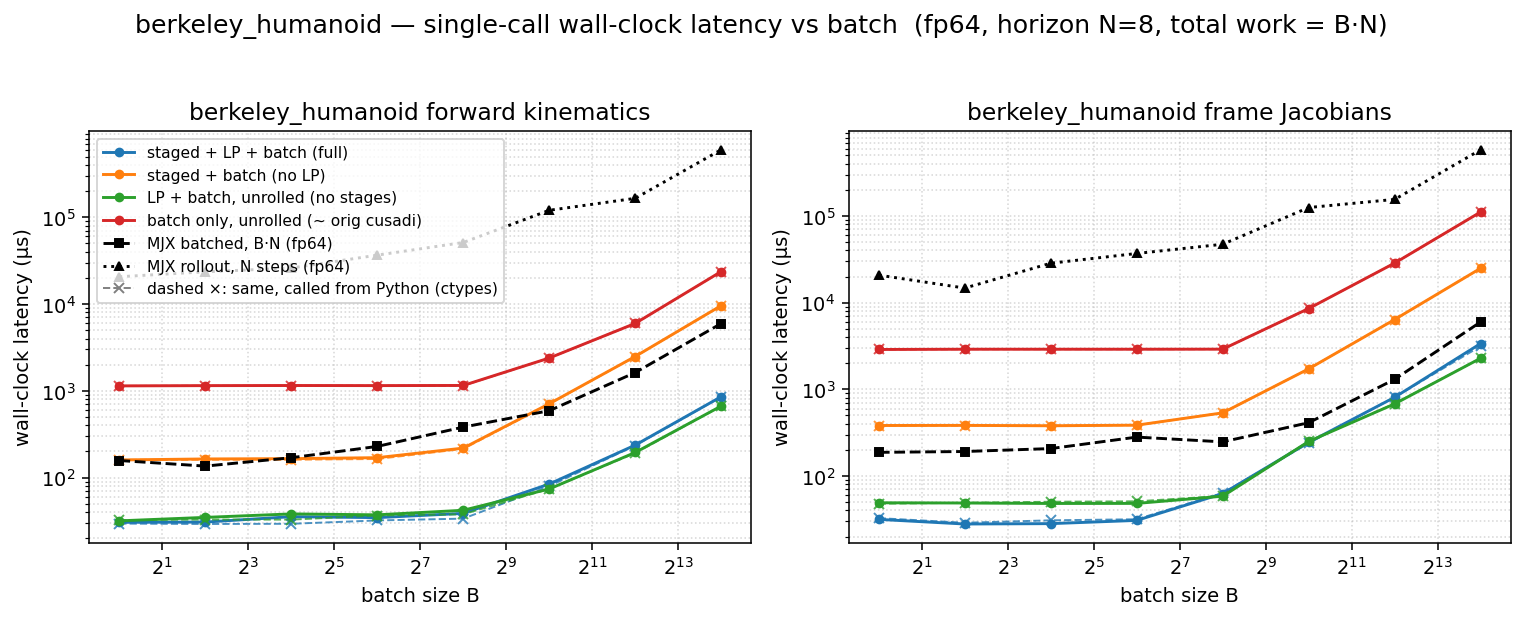

Values plotted in this chart, from the file beside it:
dtype, func, config, batch, n_stages, grid_blocks, latency_us, wall_us
f64, fk, full, 1, 8, 8, 17.41, 30.49
f64, fk, staged, 1, 8, 8, 147.5, 159.5
f64, fk, lp, 1, 1, 1, 19.52, 31.69
f64, fk, batch, 1, 1, 1, 1122, 1138
f64, fk, full, 4, 8, 32, 17.38, 30.69
f64, fk, staged, 4, 8, 32, 148.4, 163.8
f64, fk, lp, 4, 1, 4, 20.51, 34.75
f64, fk, batch, 4, 1, 4, 1128, 1146
f64, fk, full, 16, 8, 128, 18.43, 35.4
f64, fk, staged, 16, 8, 128, 149.4, 165.2
f64, fk, lp, 16, 1, 16, 21.5, 38.1
f64, fk, batch, 16, 1, 16, 1129, 1150
f64, fk, full, 64, 8, 512, 19.42, 34.54
f64, fk, staged, 64, 8, 512, 152.6, 169.5
f64, fk, lp, 64, 1, 64, 22.24, 37.19
f64, fk, batch, 64, 1, 64, 1129, 1147
f64, fk, full, 256, 8, 2048, 23.23, 38.65
f64, fk, staged, 256, 8, 2048, 202.8, 218.4
f64, fk, lp, 256, 1, 256, 26.62, 41.96
f64, fk, batch, 256, 1, 256, 1133, 1151
f64, fk, full, 1024, 8, 8192, 68.61, 84.16
f64, fk, staged, 1024, 8, 8192, 691.1, 708.1
f64, fk, lp, 1024, 1, 1024, 60.22, 73.87
f64, fk, batch, 1024, 1, 1024, 2364, 2383
f64, fk, full, 4096, 8, 32768, 220.2, 236.4
f64, fk, staged, 4096, 8, 32768, 2465, 2482
f64, fk, lp, 4096, 1, 4096, 180.1, 194.4
f64, fk, batch, 4096, 1, 4096, 5948, 5970
f64, fk, full, 16384, 8, 131072, 839.5, 854.3
f64, fk, staged, 16384, 8, 131072, 9548, 9570
f64, fk, lp, 16384, 1, 16384, 651.5, 666
f64, fk, batch, 16384, 1, 16384, 23602, 23639
f64, fkjac, full, 1, 8, 8, 17.41, 31.53
f64, fkjac, staged, 1, 8, 8, 368.3, 382.1
f64, fkjac, lp, 1, 1, 1, 35.55, 49.02
f64, fkjac, batch, 1, 1, 1, 2865, 2881
f64, fkjac, full, 4, 8, 32, 16.38, 27.89
f64, fkjac, staged, 4, 8, 32, 367.9, 383.2
f64, fkjac, lp, 4, 1, 4, 36.1, 48.72
f64, fkjac, batch, 4, 1, 4, 2885, 2900
f64, fkjac, full, 16, 8, 128, 17.18, 28.17
f64, fkjac, staged, 16, 8, 128, 367.3, 379.4
f64, fkjac, lp, 16, 1, 16, 35.84, 48.13
f64, fkjac, batch, 16, 1, 16, 2886, 2900
f64, fkjac, full, 64, 8, 512, 19.46, 30.69
f64, fkjac, staged, 64, 8, 512, 372.7, 385.4
f64, fkjac, lp, 64, 1, 64, 36.77, 48.22
f64, fkjac, batch, 64, 1, 64, 2886, 2900
f64, fkjac, full, 256, 8, 2048, 50.43, 62.57
f64, fkjac, staged, 256, 8, 2048, 522.2, 534.6
f64, fkjac, lp, 256, 1, 256, 46.34, 58.38
f64, fkjac, batch, 256, 1, 256, 2889, 2905
f64, fkjac, full, 1024, 8, 8192, 230.4, 244
f64, fkjac, staged, 1024, 8, 8192, 1707, 1721
f64, fkjac, lp, 1024, 1, 1024, 237.7, 250.1
f64, fkjac, batch, 1024, 1, 1024, 8535, 8553
f64, fkjac, full, 4096, 8, 32768, 795.6, 809.2
f64, fkjac, staged, 4096, 8, 32768, 6370, 6389
f64, fkjac, lp, 4096, 1, 4096, 665.6, 678.9
f64, fkjac, batch, 4096, 1, 4096, 28594, 28625
... 4 more rows
